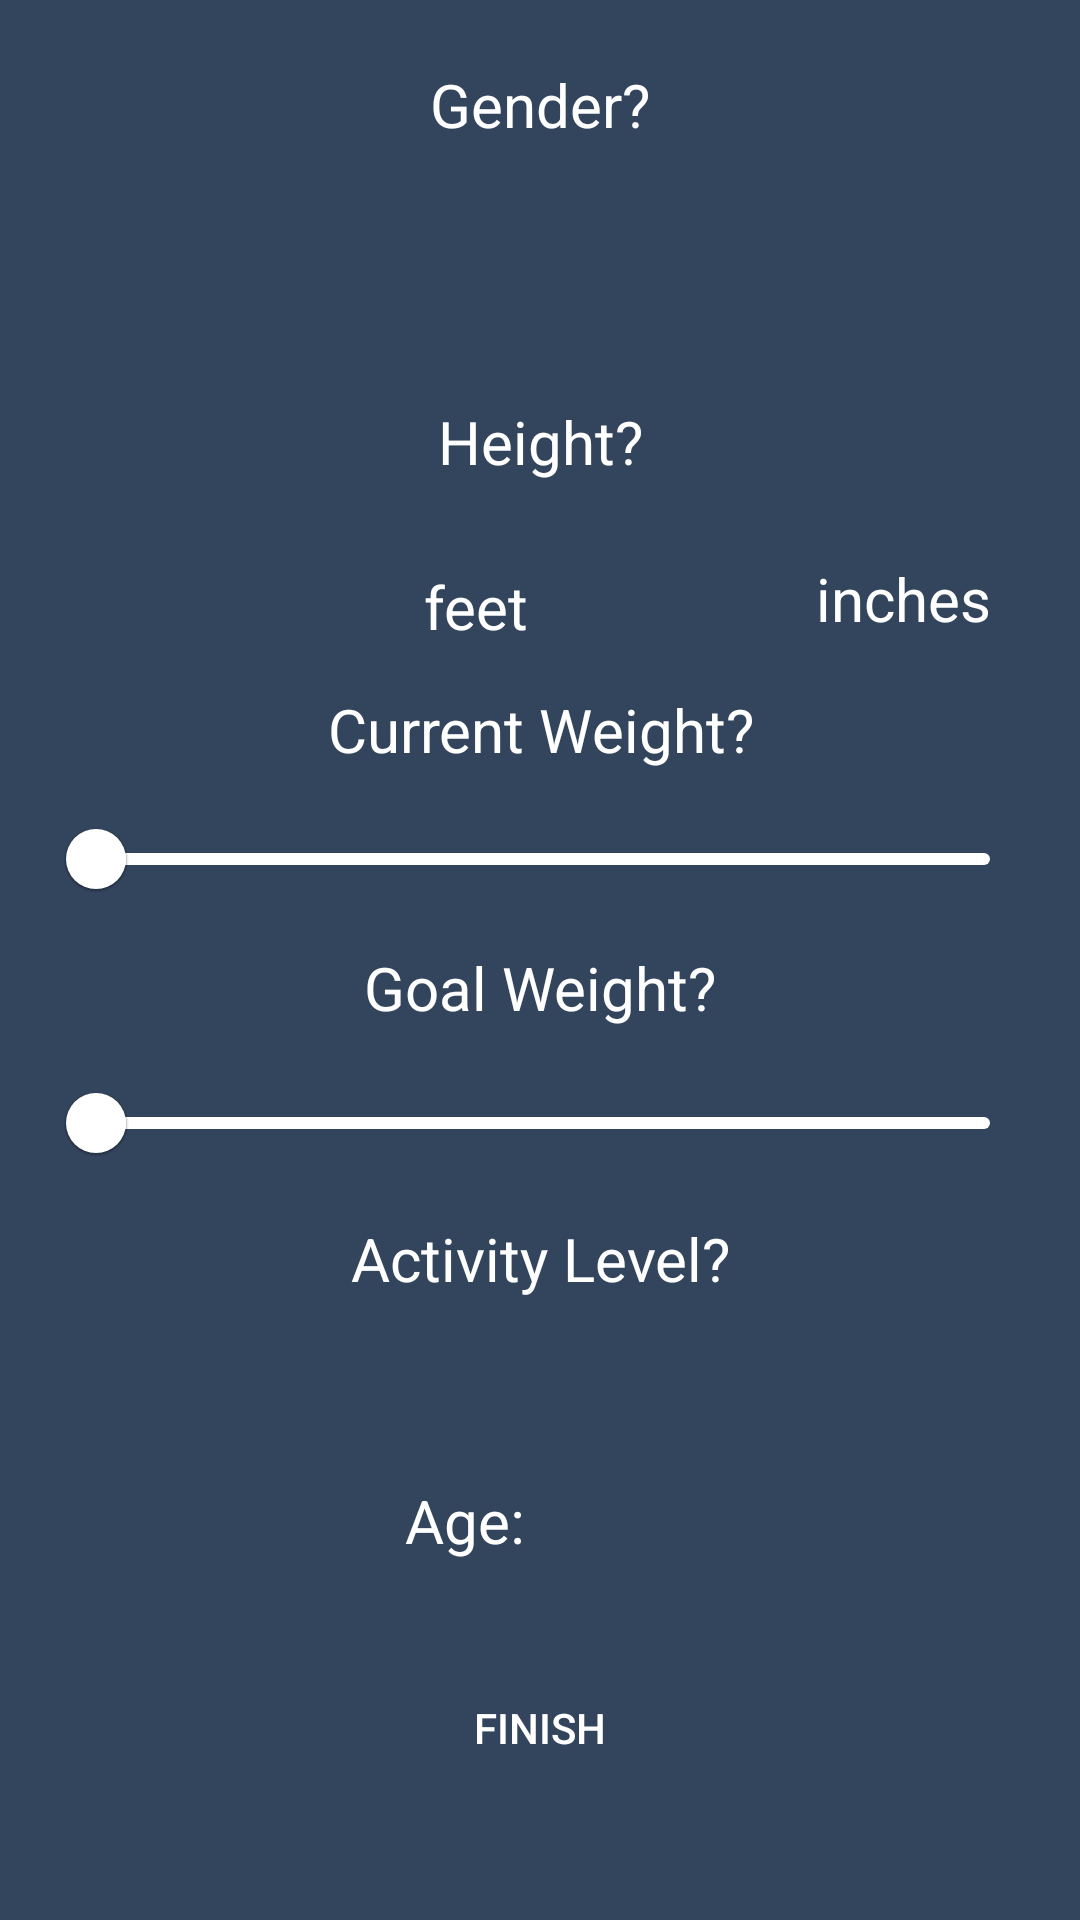

This screen was rendered from an Android layout file. Write that file and the resources it references.
<!-- AndroidManifest.xml: application theme Theme.Project1 -->
<!-- res/layout/activity_user_info.xml -->
<?xml version="1.0" encoding="utf-8"?>
<androidx.core.widget.NestedScrollView xmlns:android="http://schemas.android.com/apk/res/android"
    xmlns:app="http://schemas.android.com/apk/res-auto"
    xmlns:tools="http://schemas.android.com/tools"
    android:layout_width="match_parent"
    android:layout_height="match_parent"
    android:fillViewport="true">

    <androidx.constraintlayout.widget.ConstraintLayout
        android:layout_width="match_parent"
        android:layout_height="match_parent"
        android:paddingLeft="16dp"
        android:paddingTop="16dp"
        android:paddingRight="16dp"
        android:background="@color/background"
        tools:context=".UserInfo">


        <TextView
            android:id="@+id/gender_txt"
            android:layout_width="match_parent"
            android:layout_height="33dp"
            android:gravity="center"
            android:text="Gender?"
            android:textColor="#FFFFFF"
            android:textSize="20sp"
            app:layout_constraintBottom_toBottomOf="parent"
            app:layout_constraintEnd_toEndOf="parent"
            app:layout_constraintStart_toStartOf="parent"
            app:layout_constraintTop_toTopOf="parent"
            app:layout_constraintVertical_bias="0.004" />

        <TextView
            android:id="@+id/height_txt"
            android:layout_width="match_parent"
            android:layout_height="33dp"
            android:gravity="center"
            android:text="Height?"
            android:textColor="#FFFFFF"
            android:textSize="20sp"
            app:layout_constraintBottom_toBottomOf="parent"
            app:layout_constraintEnd_toEndOf="parent"
            app:layout_constraintStart_toStartOf="parent"
            app:layout_constraintTop_toTopOf="parent"
            app:layout_constraintVertical_bias="0.194" />

        <EditText
            android:id="@+id/feet"
            android:layout_width="70dp"
            android:layout_height="wrap_content"
            android:background="@drawable/buttonstyle2"
            android:ems="10"
            android:gravity="center"
            android:inputType="number"
            android:textColor="@color/white"
            app:layout_constraintBottom_toTopOf="@+id/c_weight_txt"
            app:layout_constraintEnd_toEndOf="parent"
            app:layout_constraintHorizontal_bias="0.199"
            app:layout_constraintStart_toStartOf="parent"
            app:layout_constraintTop_toBottomOf="@+id/height_txt" />

        <TextView
            android:id="@+id/feet_txt"
            android:layout_width="0dp"
            android:layout_height="wrap_content"
            android:layout_marginStart="4dp"
            android:text="feet"
            android:textColor="@color/white"
            android:textSize="20sp"
            app:layout_constraintBottom_toBottomOf="parent"
            app:layout_constraintStart_toEndOf="@+id/feet"
            app:layout_constraintTop_toTopOf="parent"
            app:layout_constraintVertical_bias="0.289" />

        <com.google.android.material.slider.Slider
            android:id="@+id/current_weight_slider"
            android:layout_width="match_parent"
            android:layout_height="wrap_content"
            android:valueFrom="50.0"
            android:valueTo="500.0"
            app:layout_constraintBottom_toTopOf="@+id/g_weight_txt"
            app:layout_constraintEnd_toEndOf="parent"
            app:layout_constraintStart_toStartOf="parent"
            app:layout_constraintTop_toBottomOf="@+id/c_weight_txt"
            app:layout_constraintVertical_bias="0.512"
            app:thumbColor="@color/white"
            app:trackColor="@color/white" />

        <com.google.android.material.slider.Slider
            android:id="@+id/goal_weight_slider"
            android:layout_width="match_parent"
            android:layout_height="wrap_content"
            android:valueFrom="50.0"
            android:valueTo="500.0"
            app:layout_constraintBottom_toTopOf="@+id/activity_level_txt"
            app:layout_constraintEnd_toEndOf="parent"
            app:layout_constraintTop_toBottomOf="@+id/g_weight_txt"
            app:thumbColor="@color/white"
            app:trackColor="@color/white" />

        <EditText
            android:id="@+id/inches"
            android:layout_width="70dp"
            android:layout_height="wrap_content"
            android:background="@drawable/buttonstyle2"
            android:ems="10"
            android:gravity="center"
            android:inputType="number"
            android:textColor="@color/white"
            app:layout_constraintBottom_toTopOf="@+id/c_weight_txt"
            app:layout_constraintEnd_toEndOf="parent"
            app:layout_constraintHorizontal_bias="0.706"
            app:layout_constraintStart_toStartOf="parent"
            app:layout_constraintTop_toBottomOf="@+id/height_txt" />

        <TextView
            android:id="@+id/inches_txt"
            android:layout_width="0dp"
            android:layout_height="wrap_content"
            android:layout_marginStart="4dp"
            android:text="inches"
            android:textColor="@color/white"
            android:textSize="20sp"
            app:layout_constraintBottom_toBottomOf="parent"
            app:layout_constraintStart_toEndOf="@+id/inches"
            app:layout_constraintTop_toTopOf="parent"
            app:layout_constraintVertical_bias="0.285" />

        <TextView
            android:id="@+id/c_weight_txt"
            android:layout_width="match_parent"
            android:layout_height="wrap_content"
            android:gravity="center"
            android:text="Current Weight?"
            android:textColor="#FFFFFF"
            android:textSize="20sp"
            app:layout_constraintBottom_toBottomOf="parent"
            app:layout_constraintEnd_toEndOf="parent"
            app:layout_constraintStart_toStartOf="parent"
            app:layout_constraintTop_toBottomOf="@+id/height_txt"
            app:layout_constraintVertical_bias="0.147" />

        <TextView
            android:id="@+id/g_weight_txt"
            android:layout_width="match_parent"
            android:layout_height="wrap_content"
            android:gravity="center"
            android:text="Goal Weight?"
            android:textColor="#FFFFFF"
            android:textSize="20sp"
            app:layout_constraintBottom_toBottomOf="parent"
            app:layout_constraintEnd_toEndOf="parent"
            app:layout_constraintStart_toStartOf="parent"
            app:layout_constraintTop_toTopOf="parent"
            app:layout_constraintVertical_bias="0.502" />

        <TextView
            android:id="@+id/activity_level_txt"
            android:layout_width="match_parent"
            android:layout_height="wrap_content"
            android:gravity="center"
            android:text="Activity Level?"
            android:textColor="#FFFFFF"
            android:textSize="20sp"
            app:layout_constraintBottom_toBottomOf="parent"
            app:layout_constraintEnd_toEndOf="parent"
            app:layout_constraintStart_toStartOf="parent"
            app:layout_constraintTop_toTopOf="parent"
            app:layout_constraintVertical_bias="0.653" />

        <Spinner
            android:id="@+id/act_level"
            android:layout_width="match_parent"
            android:layout_height="wrap_content"
            android:background="@drawable/buttonstyle2"
            android:textColor="@color/white"
            app:layout_constraintBottom_toBottomOf="parent"
            app:layout_constraintEnd_toEndOf="parent"
            app:layout_constraintStart_toStartOf="parent"
            app:layout_constraintTop_toBottomOf="@+id/activity_level_txt"
            app:layout_constraintVertical_bias="0.151" />

        <Button
            android:id="@+id/finish_user"
            android:layout_width="match_parent"
            android:layout_height="wrap_content"
            android:layout_marginBottom="40dp"
            android:background="@drawable/buttonstyle1"
            android:text="FINISH"
            android:textColor="@android:color/white"
            app:backgroundTint="@null"
            app:layout_constraintBottom_toBottomOf="parent"
            app:layout_constraintEnd_toEndOf="parent"
            app:layout_constraintStart_toStartOf="parent"
            app:layout_constraintTop_toBottomOf="@+id/act_level"
            app:layout_constraintVertical_bias="1.0" />

        <Spinner
            android:id="@+id/gender_spin"
            android:layout_width="match_parent"
            android:layout_height="wrap_content"
            android:background="@drawable/buttonstyle2"
            android:textColor="@color/white"
            app:layout_constraintBottom_toTopOf="@+id/height_txt"
            app:layout_constraintTop_toBottomOf="@+id/gender_txt"
            app:layout_constraintVertical_bias="0.4"
            tools:layout_editor_absoluteX="16dp" />

        <TextView
            android:id="@+id/age_ask"
            android:layout_width="94dp"
            android:layout_height="36dp"
            android:layout_marginStart="92dp"
            android:gravity="center"
            android:text="Age:"
            android:textColor="@color/white"
            android:textSize="20sp"
            app:layout_constraintBottom_toTopOf="@+id/finish_user"
            app:layout_constraintStart_toStartOf="parent"
            app:layout_constraintTop_toBottomOf="@+id/act_level"
            app:layout_constraintVertical_bias="0.477" />

        <EditText
            android:id="@+id/age_input"
            android:layout_width="97dp"
            android:layout_height="36dp"
            android:background="@drawable/buttonstyle2"
            android:ems="10"
            android:inputType="number"
            android:textAlignment="center"
            app:layout_constraintBottom_toTopOf="@+id/finish_user"
            app:layout_constraintEnd_toEndOf="parent"
            app:layout_constraintHorizontal_bias="0.0"
            app:layout_constraintStart_toEndOf="@+id/age_ask"
            app:layout_constraintTop_toBottomOf="@+id/act_level"
            app:layout_constraintVertical_bias="0.476" />
    </androidx.constraintlayout.widget.ConstraintLayout>
</androidx.core.widget.NestedScrollView>
<!-- resources referenced by this layout -->
<resources>
  <color name="background">#33455D</color>
  <color name="white">#FFFFFFFF</color>
  <style name="Theme.Project1" parent="Theme.MaterialComponents.DayNight.NoActionBar">
          
          <item name="colorPrimary">@color/background</item>
          <item name="colorPrimaryVariant">@color/black</item>
          <item name="colorOnPrimary">@color/white</item>
          
          <item name="colorSecondary">@color/teal_200</item>
          <item name="colorSecondaryVariant">@color/teal_700</item>
          <item name="colorOnSecondary">@color/black</item>
          
          <item name="android:statusBarColor" tools:targetApi="l">?attr/colorPrimaryVariant</item>
          
      </style>
  <color name="black">#FF000000</color>
  <color name="teal_200">#FF03DAC5</color>
  <color name="teal_700">#FF018786</color>
</resources>
